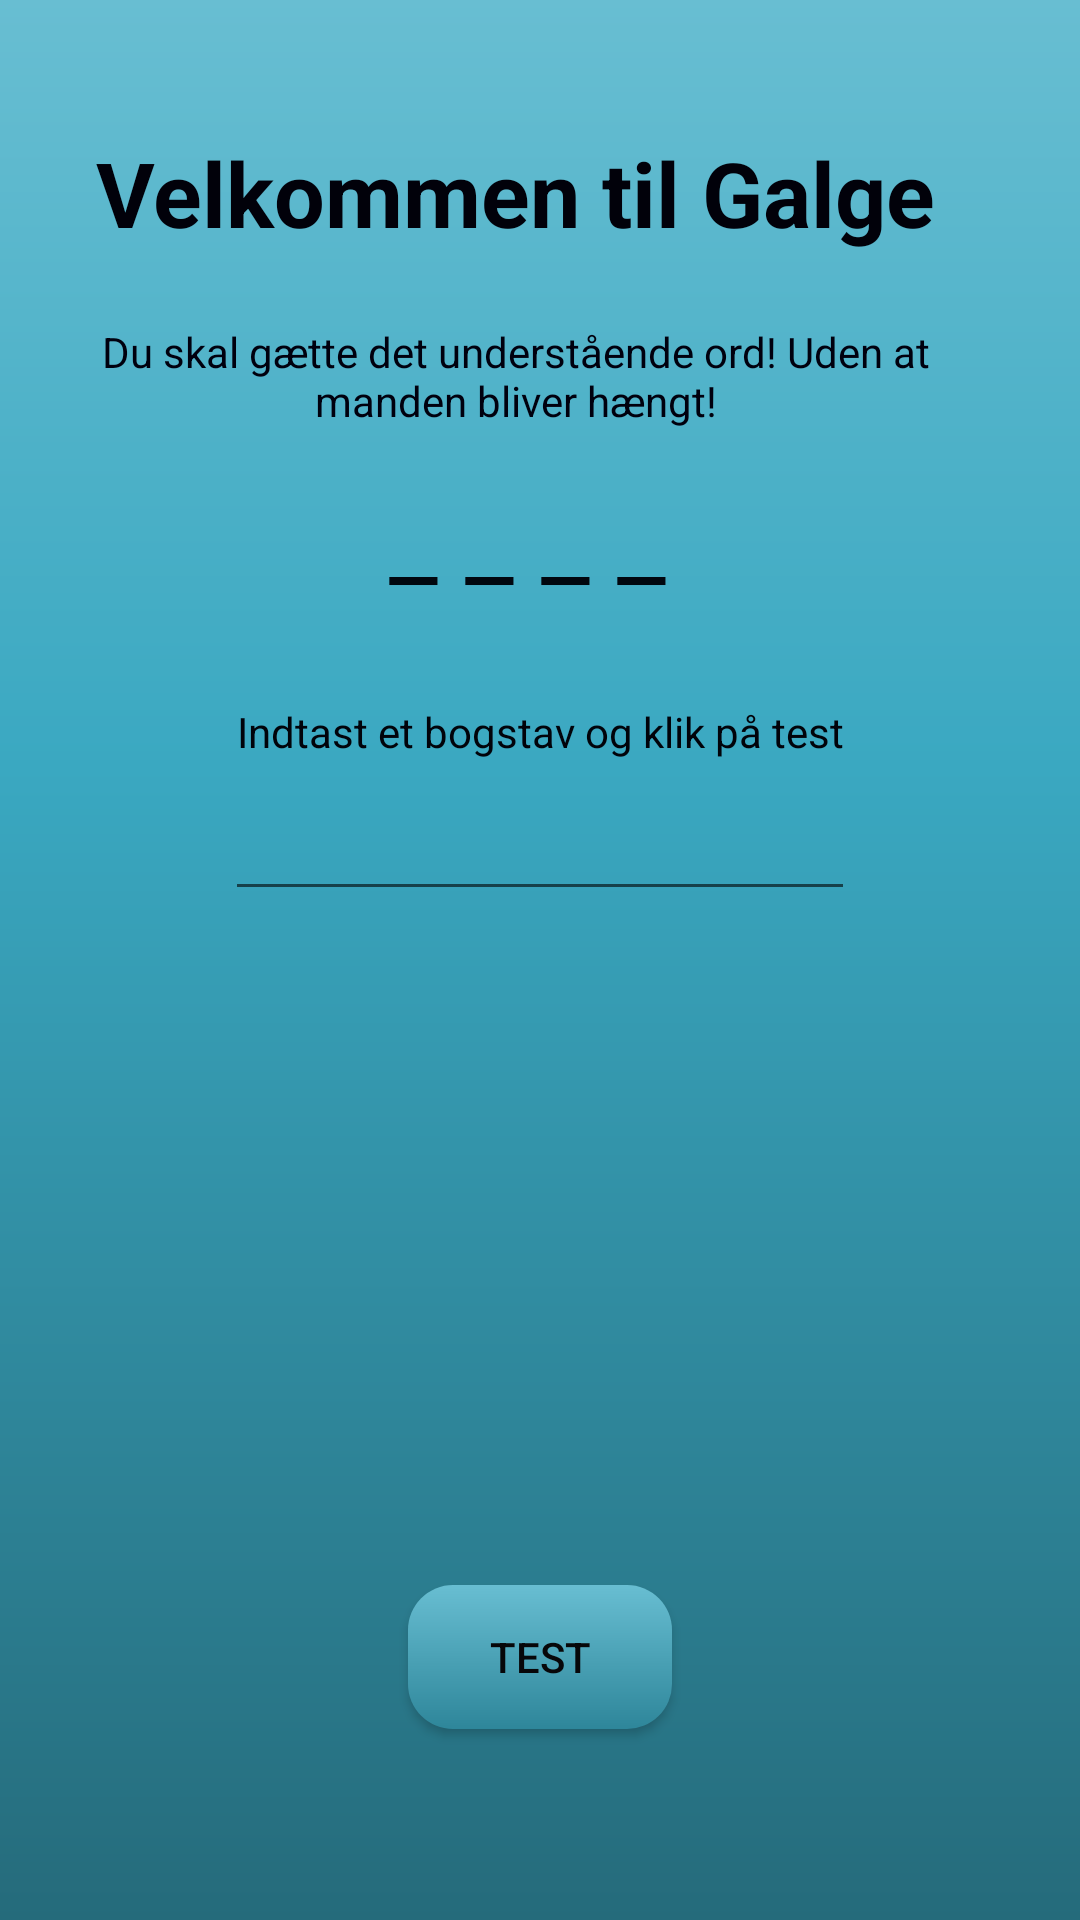

Reconstruct the res/layout file that produces this screen, plus the resources it refers to.
<!-- AndroidManifest.xml: application theme AppTheme -->
<!-- res/layout/spil.xml -->
<?xml version="1.0" encoding="utf-8"?>
<androidx.constraintlayout.widget.ConstraintLayout xmlns:android="http://schemas.android.com/apk/res/android"
    xmlns:app="http://schemas.android.com/apk/res-auto"
    xmlns:tools="http://schemas.android.com/tools"
    android:layout_width="match_parent"
    android:layout_height="match_parent"
    android:background="@drawable/background_gradient"
    tools:context=".Spil">

    <TextView
        android:id="@+id/text"
        android:layout_width="wrap_content"
        android:layout_height="wrap_content"
        android:layout_marginStart="65dp"
        android:layout_marginLeft="65dp"
        android:layout_marginTop="44dp"
        android:layout_marginEnd="65dp"
        android:layout_marginRight="65dp"
        android:text="Velkommen til Galge"
        android:textColor="#01010A"
        android:textSize="30sp"
        android:textStyle="bold"
        app:layout_constraintEnd_toEndOf="parent"
        app:layout_constraintHorizontal_bias="0.666"
        app:layout_constraintStart_toStartOf="parent"
        app:layout_constraintTop_toTopOf="parent" />

    <Button
        android:id="@+id/test"
        android:layout_width="wrap_content"
        android:layout_height="wrap_content"
        android:layout_marginStart="162dp"
        android:layout_marginLeft="162dp"
        android:layout_marginTop="444dp"
        android:layout_marginEnd="162dp"
        android:layout_marginRight="162dp"
        android:background="@drawable/button_gradient"
        android:text="Test"
        android:textColor="#070709"
        app:layout_constraintEnd_toEndOf="parent"
        app:layout_constraintStart_toStartOf="parent"
        app:layout_constraintTop_toBottomOf="@+id/text" />

    <TextView
        android:id="@+id/regler"
        android:layout_width="281dp"
        android:layout_height="50dp"
        android:layout_marginStart="65dp"
        android:layout_marginLeft="65dp"
        android:layout_marginTop="16dp"
        android:layout_marginEnd="65dp"
        android:layout_marginRight="65dp"
        android:gravity="center"
        android:text="Du skal gætte det understående ord! Uden at manden bliver hængt!"
        android:textColor="#00000E"
        app:layout_constraintEnd_toEndOf="parent"
        app:layout_constraintHorizontal_bias="0.666"
        app:layout_constraintStart_toStartOf="parent"
        app:layout_constraintTop_toBottomOf="@+id/text" />

    <ImageView
        android:id="@+id/galge"
        android:layout_width="wrap_content"
        android:layout_height="wrap_content"
        android:layout_marginStart="120dp"
        android:layout_marginLeft="120dp"
        android:layout_marginTop="12dp"
        android:layout_marginEnd="120dp"
        android:layout_marginRight="120dp"
        app:layout_constraintEnd_toEndOf="parent"
        app:layout_constraintStart_toStartOf="parent"
        app:layout_constraintTop_toBottomOf="@+id/ord"
        app:srcCompat="@drawable/galge" />

    <TextView
        android:id="@+id/ord"
        android:layout_width="400dp"
        android:layout_height="56dp"
        android:layout_marginStart="153dp"
        android:layout_marginLeft="153dp"
        android:layout_marginEnd="153dp"
        android:layout_marginRight="153dp"
        android:gravity="center"
        android:orientation="horizontal"
        android:text="_ _ _ _ "
        android:textColor="#01070F"
        android:textSize="36sp"
        app:layout_constraintEnd_toEndOf="parent"
        app:layout_constraintHorizontal_bias="0.5"
        app:layout_constraintStart_toStartOf="parent"
        app:layout_constraintTop_toBottomOf="@+id/regler" />

    <EditText
        android:id="@+id/in"
        android:layout_width="wrap_content"
        android:layout_height="wrap_content"
        android:layout_marginTop="44dp"
        android:ems="10"
        android:inputType="textPersonName"
        android:maxLength="1"
        android:shadowColor="#00030F"
        android:textColor="#0E0000"
        app:layout_constraintEnd_toEndOf="parent"
        app:layout_constraintHorizontal_bias="0.5"
        app:layout_constraintStart_toStartOf="parent"
        app:layout_constraintTop_toBottomOf="@+id/galge" />

    <TextView
        android:id="@+id/title"
        android:layout_width="wrap_content"
        android:layout_height="wrap_content"
        android:layout_marginTop="16dp"
        android:gravity="center"
        android:text="Indtast et bogstav og klik på test"
        android:textColor="#01030A"
        android:textSize="14sp"
        app:layout_constraintEnd_toEndOf="parent"
        app:layout_constraintHorizontal_bias="0.502"
        app:layout_constraintStart_toStartOf="parent"
        app:layout_constraintTop_toBottomOf="@+id/galge" />
</androidx.constraintlayout.widget.ConstraintLayout>
<!-- resources referenced by this layout -->
<resources>
  <!-- drawable background_gradient (drawable) -->
  <?xml version="1.0" encoding="utf-8"?>
  <shape xmlns:android="http://schemas.android.com/apk/res/android"
      android:shape="rectangle">
      <gradient
          android:type="linear"
          android:startColor="@color/colorDark"
          android:centerColor="@color/colorMoonstone"
          android:endColor="@color/colorMoonstoneLight"
          android:centerY="0.6"
          android:angle="90" />
  
      <corners
          android:radius="0dp"/>
  </shape>
  <!-- drawable button_gradient (drawable) -->
  <?xml version="1.0" encoding="utf-8"?>
  <shape xmlns:android="http://schemas.android.com/apk/res/android" android:shape="rectangle">
      <gradient
          android:startColor="@color/colorMoonstoneDark"
          android:endColor="@color/colorMoonstoneLight"
          android:centerY="0.8"
          android:angle="90"
          android:type="linear"/>
  
      <corners
          android:radius="15dp"/>
  
  </shape>
  <style name="AppTheme" parent="Theme.AppCompat.Light.NoActionBar">
          
          <item name="colorPrimary">@color/colorPrimary</item>
          <item name="colorPrimaryDark">@color/colorMoonstoneLight</item>
          <item name="colorAccent">@color/colorAccent</item>
      </style>
  <color name="colorDark">#256b7b </color>
  <color name="colorMoonstone">#3aa8c1</color>
  <color name="colorMoonstoneLight">#68bed2  </color>
  <color name="colorMoonstoneDark">#2e869a</color>
  <color name="colorPrimary">#008577</color>
  <color name="colorAccent">#D81B60</color>
</resources>
